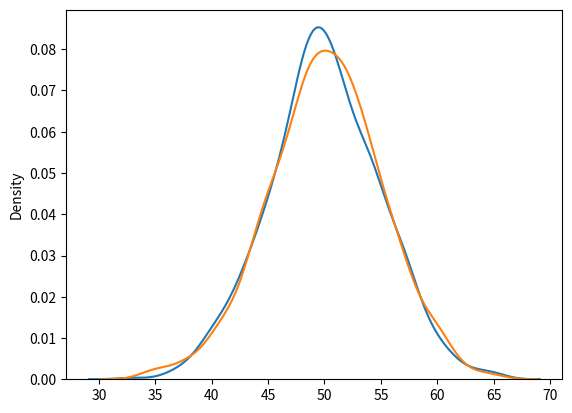

Source code (Python):
#Binomial Distribution is a Discrete Distribution.
#It describes the outcome of binary scenarios, e.g. toss of a coin, it will either be head or tails.
#It has three parameters:
#n - number of trials.
#p - probability of occurence of each trial (e.g. for toss of a coin 0.5 each).
#size - The shape of the returned array.

from numpy import random
import matplotlib.pyplot as plt
import seaborn as sns

# #Given 10 trials for coin toss generate 10 data points
# x = random.binomial(n=10, p=0.5, size=10)
# print(x)

# #Visualization of Binomial Distribution
# sns.distplot(random.binomial(n=10, p=0.5, size=1000), hist=True, kde=True)
# plt.show()

#Difference Between Normal and Binomial Distribution
sns.distplot(random.normal(loc=50, scale=5, size=1000), hist=False, label='normal')
sns.distplot(random.binomial(n=100, p=0.5, size=1000), hist=False, label='binomial')

plt.show()